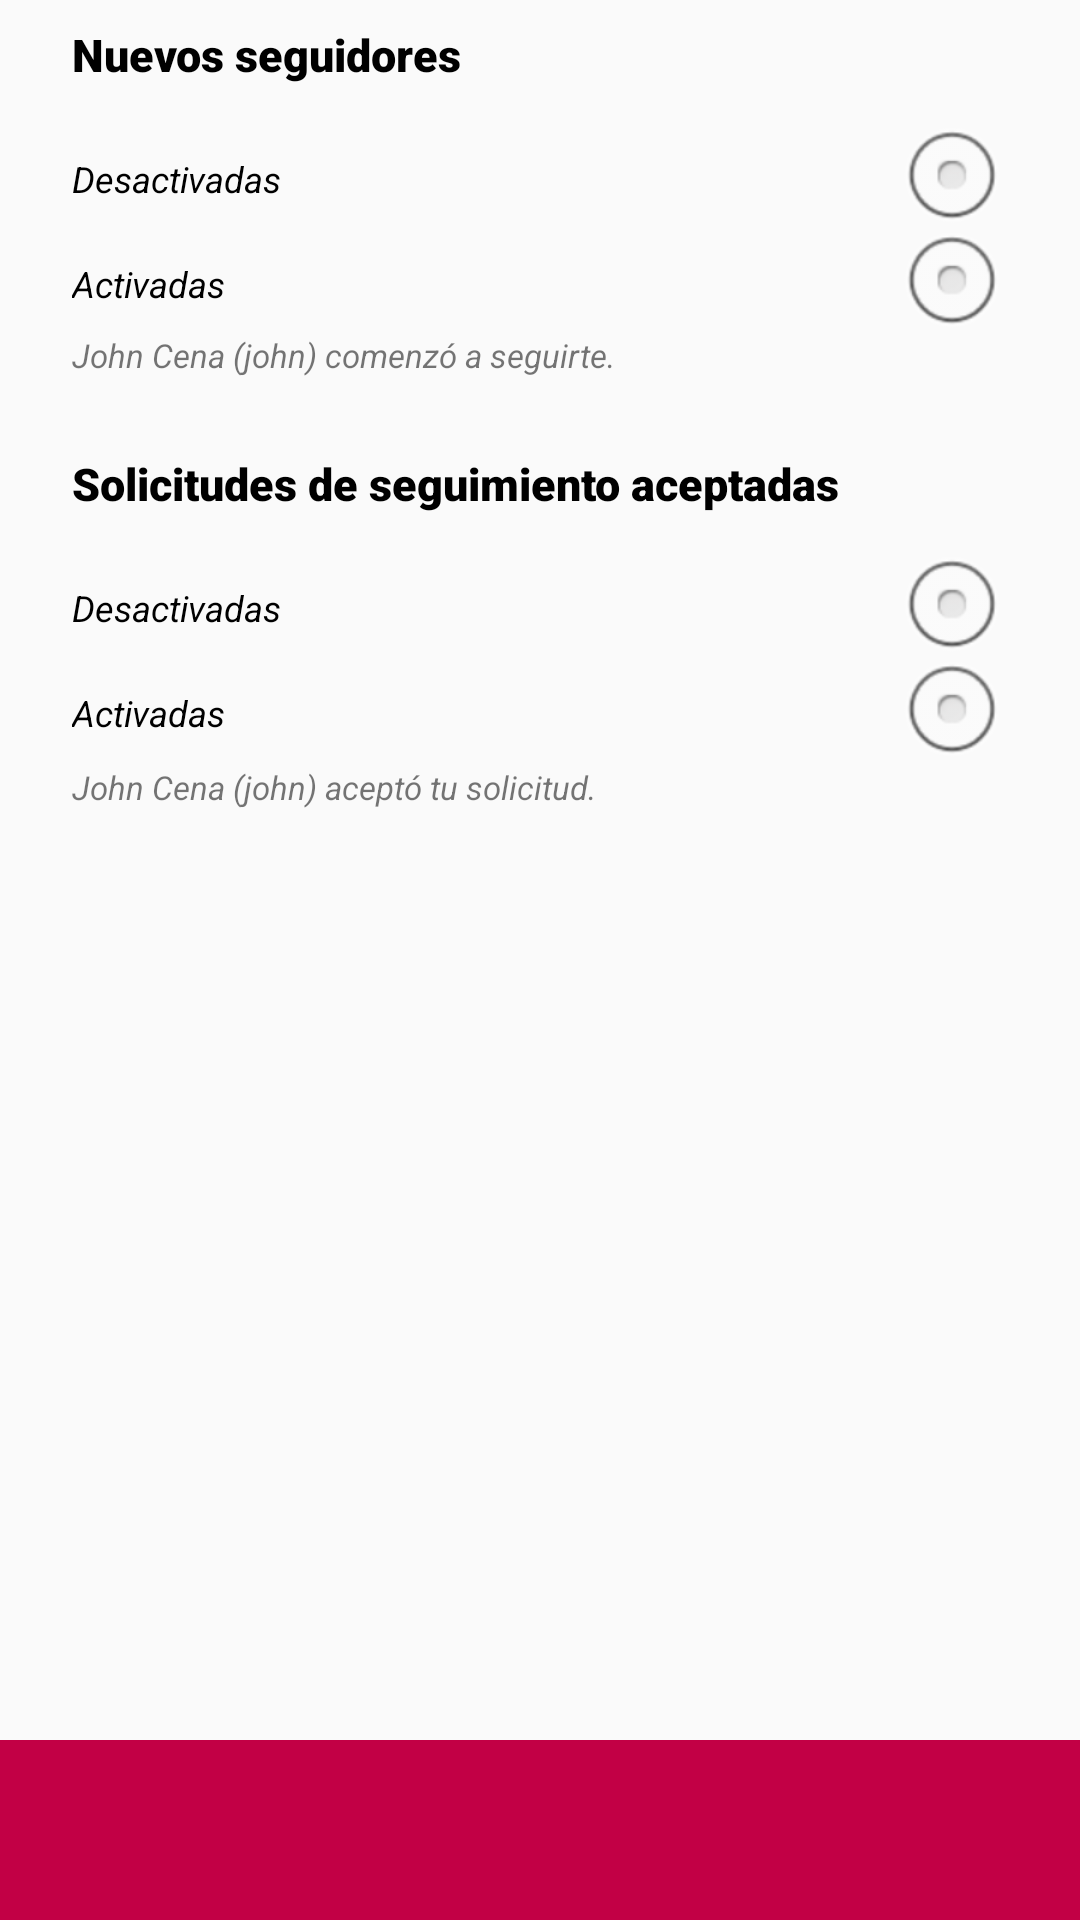

This screen was rendered from an Android layout file. Write that file and the resources it references.
<!-- AndroidManifest.xml: application theme AppTheme -->
<!-- res/layout/notificaciones_seguidos.xml -->
<?xml version="1.0" encoding="utf-8"?>
<androidx.constraintlayout.widget.ConstraintLayout
    xmlns:android="http://schemas.android.com/apk/res/android"
    xmlns:app="http://schemas.android.com/apk/res-auto"
    xmlns:tools="http://schemas.android.com/tools"
    android:layout_width="match_parent"
    android:layout_height="match_parent">

    <FrameLayout
        android:layout_width="match_parent"
        android:layout_height="60dp"
        app:layout_constraintBottom_toBottomOf="parent"
        app:layout_constraintEnd_toStartOf="@+id/linearLayout"
        app:layout_constraintHorizontal_bias="0.0"
        app:layout_constraintStart_toStartOf="parent"
        android:background="#c20045">
    </FrameLayout>

    <LinearLayout
        android:layout_width="match_parent"
        android:layout_height="match_parent"
        android:layout_marginStart="24dp"
        android:layout_marginTop="8dp"
        android:layout_marginEnd="24dp"
        android:layout_marginBottom="24dp"
        android:orientation="vertical"
        app:layout_constraintBottom_toBottomOf="parent"
        app:layout_constraintEnd_toEndOf="parent"
        app:layout_constraintStart_toStartOf="parent"
        app:layout_constraintTop_toTopOf="parent">
        <TextView
            android:id="@+id/textView"
            android:layout_width="match_parent"
            android:layout_height="34dp"
            android:fontFamily="sans-serif-black"
            android:text="Nuevos seguidores"
            android:textAllCaps="false"
            android:textSize="15sp"
            android:textStyle="bold"
            android:textColor="#000000"/>

        <RadioGroup
            android:layout_width="match_parent"
            android:layout_height="69dp">

            <RadioButton
                android:id="@+id/radioButton"
                android:layout_width="match_parent"
                android:layout_height="35dp"
                android:button="@null"
                android:drawableRight="@android:drawable/btn_radio"
                android:drawablePadding="30dp"
                android:text="Desactivadas"
                android:textStyle="italic"
                android:textSize="12dp" />

            <RadioButton
                android:id="@+id/radioButton2"
                android:layout_width="match_parent"
                android:layout_height="35dp"
                android:button="@null"
                android:drawableRight="@android:drawable/btn_radio"
                android:drawablePadding="30dp"
                android:text="Activadas"
                android:textStyle="italic"
                android:textSize="12dp" />
        </RadioGroup>

        <TextView
            android:id="@+id/textView2"
            android:layout_width="match_parent"
            android:layout_height="40dp"
            android:text="John Cena (john) comenzó a seguirte."
            android:textStyle="italic"
            android:textSize="11dp" />

        <TextView
            android:id="@+id/textView3"
            android:layout_width="match_parent"
            android:layout_height="34dp"
            android:fontFamily="sans-serif-black"
            android:text="Solicitudes de seguimiento aceptadas"
            android:textAllCaps="false"
            android:textSize="15dp"
            android:textStyle="bold"
            android:textColor="#000000"/>

        <RadioGroup
            android:layout_width="match_parent"
            android:layout_height="70dp">

            <RadioButton
                android:id="@+id/radioButton3"
                android:layout_width="match_parent"
                android:layout_height="35dp"
                android:button="@null"
                android:drawableRight="@android:drawable/btn_radio"
                android:drawablePadding="30dp"
                android:text="Desactivadas"
                android:textStyle="italic"
                android:textSize="12dp" />

            <RadioButton
                android:id="@+id/radioButton4"
                android:layout_width="match_parent"
                android:layout_height="35dp"
                android:button="@null"
                android:drawableRight="@android:drawable/btn_radio"
                android:drawablePadding="30dp"
                android:text="Activadas"
                android:textStyle="italic"
                android:textSize="12dp" />
        </RadioGroup>

        <TextView
            android:id="@+id/textView4"
            android:layout_width="match_parent"
            android:layout_height="38dp"
            android:text="John Cena (john) aceptó tu solicitud."
            android:textStyle="italic"
            android:textSize="11dp" />

    </LinearLayout>
</androidx.constraintlayout.widget.ConstraintLayout>
<!-- resources referenced by this layout -->
<resources>
  <style name="AppTheme" parent="Theme.AppCompat.Light">
          
          <item name="colorPrimary">@color/colorPrimary</item>
          <item name="colorPrimaryDark">@color/colorPrimaryDark</item>
          <item name="colorAccent">@color/colorAccent</item>
          <item name="colorControlNormal">@android:color/transparent</item>
          <item name="colorControlActivated">@android:color/white</item>
          <item name="colorControlHighlight">@android:color/white</item>
          <item name="actionMenuTextColor">@android:color/white</item>
      </style>
  <color name="colorPrimary">#202F65</color>
  <color name="colorPrimaryDark">#00574B</color>
  <color name="colorAccent">#D81B60</color>
</resources>
